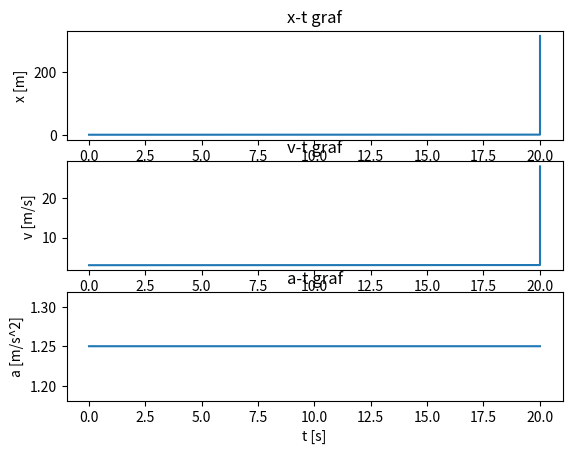

The script that saved this image:
#Seminar
#Tema 4
# Tekst zadataka: Razvijte vlastiti modul koji ce korisniku omoguciti numericko racunanje polozaja, brzine i akceleracije za
#jednodimenzionalno gibanje. Neka modul radi za bilo koju silu koju korisnik moze definirati kao proizvoljnu
#funkciju brzine, polozaja i vremena (F = f(v, x, t)). Testirajte modul u slucajevima konstante sile (F =
#const) i harmonickog oscilatora (F = −kx).
import numpy as np
import matplotlib.pyplot as plt

class Num_racunanje:
    def __init__(self, x, v, m, dt,t):
        self.m = m
        self.dt = dt
        self.t=t
        self.x=[x]
        self.v=[v]
        self.a=[f(self.x[-1],self.v[-1],self.t)/ self.m]
        self.vr=[0]



    def VratInfo(self):
        print('x={}'.format(self.x))
        print('v={}'.format(self.v))
        print('a={}'.format(self.a))


    def Euler(self, f):
        
        for i in np.arange(0,self.t,self.dt):
            self.a.append(f(self.x[-1],self.v[-1],self.t)/ self.m)
            self.v.append(self.v[-1] + self.a[-1] * self.dt)
            self.x.append(self.x[-1] + self.v[-1] * self.dt)
            self.vr.append(self.t+self.dt)


    def Graf(self):
        Num_racunanje.Euler(self,f)
        fig, ax = plt.subplots(nrows=3, ncols=1)

        ax[0].plot(self.vr, self.x)
        ax[0].set_title('x-t graf')
        ax[0].set_xlabel('t [s]')
        ax[0].set_ylabel('x [m]')

        ax[1].plot(self.vr, self.v)
        ax[1].set_title('v-t graf')
        ax[1].set_xlabel('t [s]')
        ax[1].set_ylabel('v [m/s]')

        ax[2].plot(self.vr, self.a)
        ax[2].set_title('a-t graf')
        ax[2].set_xlabel('t [s]')
        ax[2].set_ylabel('a [m/s^2]')
        
        plt.show()
    


def f(v, x, t):
    return 5

u=Num_racunanje(2,3,4,0.01,20)
u.Graf()
